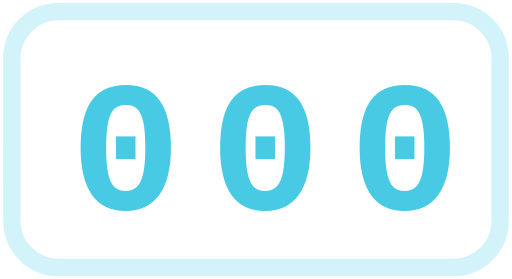
t = 0.00 s
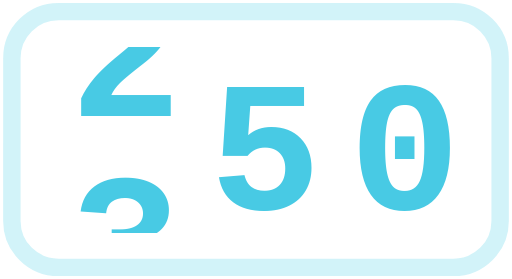
t = 0.80 s
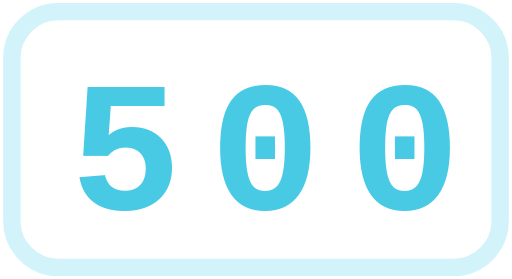
t = 1.60 s
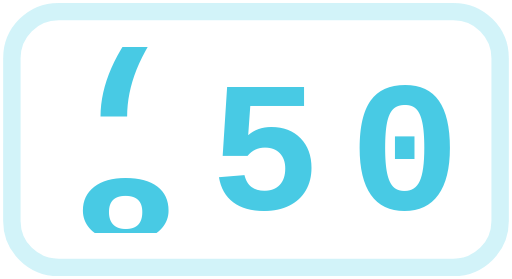
t = 2.40 s

The animated SVG that drew these frames (rendered in a browser with its animation timeline set to each time). Animation: 1 CSS @keyframes rule; one cycle of 3.20 s, repeats indefinitely.

<svg xmlns="http://www.w3.org/2000/svg" viewBox="0 0 44 24" width="88" height="48">
  <style>
    .wheel { animation: roll linear infinite; }
    @keyframes roll { to { transform: translateY(-160px); } }
    @media (prefers-reduced-motion: reduce) { .wheel { animation: none; } }
  </style>
  <defs><clipPath id="window"><rect x="2" y="4" width="40" height="16"/></clipPath></defs>
  <rect x="1" y="1" width="42" height="22" rx="4" fill="none" stroke="#90e0ef" stroke-opacity="0.4" stroke-width="1.5"/>
  <g clip-path="url(#window)" fill="#48cae4" font-size="16" font-weight="600" font-family="ui-monospace, SFMono-Regular, Menlo, monospace">
    <g class="wheel" style="animation-duration:3.2s"><text x="6" y="18">0</text><text x="6" y="34">1</text><text x="6" y="50">2</text><text x="6" y="66">3</text><text x="6" y="82">4</text><text x="6" y="98">5</text><text x="6" y="114">6</text><text x="6" y="130">7</text><text x="6" y="146">8</text><text x="6" y="162">9</text><text x="6" y="178">0</text></g>
    <g class="wheel" style="animation-duration:1.6s"><text x="18" y="18">0</text><text x="18" y="34">1</text><text x="18" y="50">2</text><text x="18" y="66">3</text><text x="18" y="82">4</text><text x="18" y="98">5</text><text x="18" y="114">6</text><text x="18" y="130">7</text><text x="18" y="146">8</text><text x="18" y="162">9</text><text x="18" y="178">0</text></g>
    <g class="wheel" style="animation-duration:0.8s"><text x="30" y="18">0</text><text x="30" y="34">1</text><text x="30" y="50">2</text><text x="30" y="66">3</text><text x="30" y="82">4</text><text x="30" y="98">5</text><text x="30" y="114">6</text><text x="30" y="130">7</text><text x="30" y="146">8</text><text x="30" y="162">9</text><text x="30" y="178">0</text></g>
  </g>
</svg>
